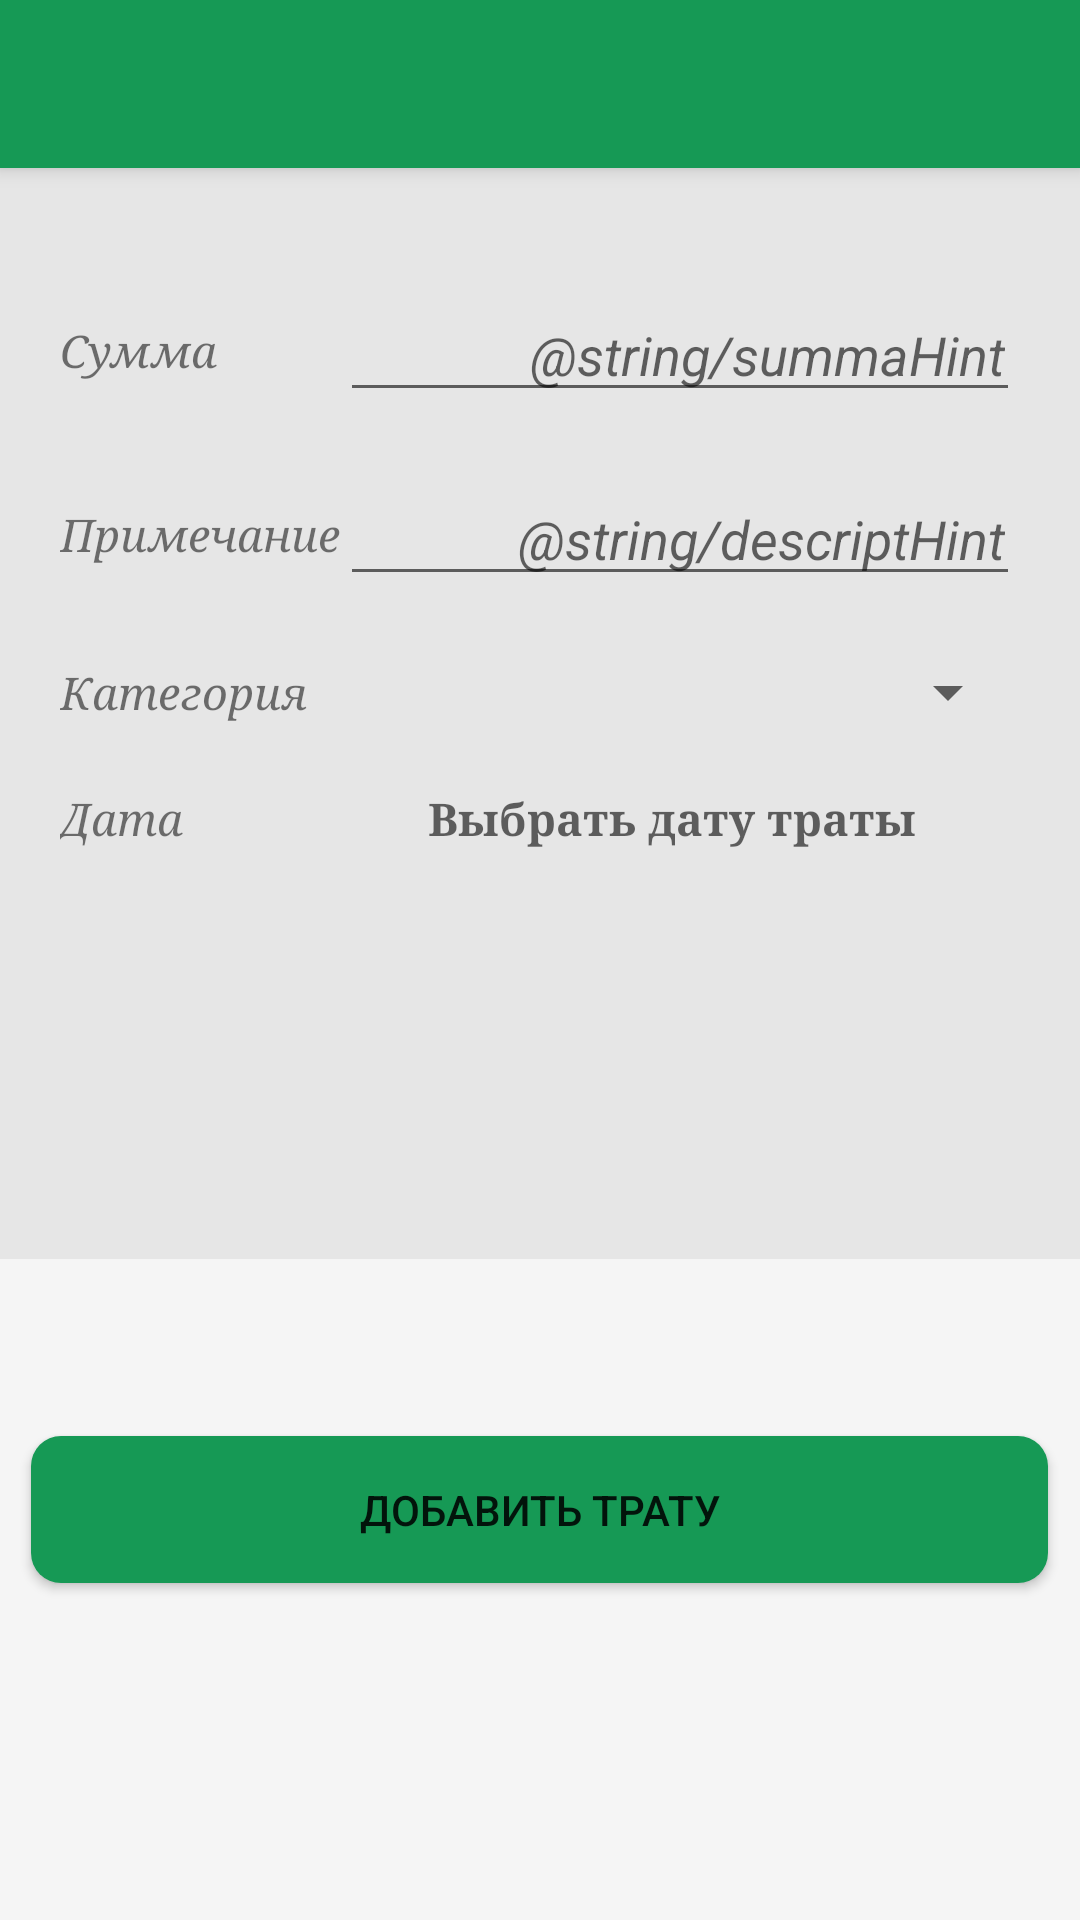

Write the Android layout XML for this screen, with the resource values it uses.
<!-- AndroidManifest.xml: application theme AppTheme -->
<!-- res/layout/activity_add_expence.xml -->
<?xml version="1.0" encoding="utf-8"?>
<LinearLayout xmlns:android="http://schemas.android.com/apk/res/android"
    android:orientation="vertical" android:layout_width="match_parent"
    android:layout_height="match_parent"
    style="@style/Container.Background"
    android:weightSum="1">
    <include layout="@layout/toolbar"/>
    <GridLayout
        android:layout_width="match_parent"
        android:layout_height="wrap_content"
        android:columnCount="2"
        android:rowCount="9"
        android:background="@color/backGroundDark"
        android:padding="@dimen/act_add_txt"
        android:layout_weight="0.51">

        <TextView
            android:layout_width="wrap_content"
            android:layout_height="wrap_content"
            android:gravity="start|center"
            android:textSize="@dimen/text_items"
            android:typeface="serif"
            android:textStyle="italic"
            android:layout_gravity="fill"
            android:layout_marginTop="@dimen/act_add_txt"
            android:text="@string/summa"
            android:layout_row="0"
            android:layout_column="0" />
        <EditText
            android:id="@+id/etPrice"
            android:gravity="end"
            android:maxWidth="@dimen/act_add_txt"
            android:hint="@string/summaHint"
            android:inputType="numberDecimal"
            android:layout_width="wrap_content"
            android:layout_height="wrap_content"
            android:paddingRight="@dimen/margintop_txt"
            android:textStyle="italic"
            android:layout_gravity="fill"
            android:layout_marginTop="@dimen/act_add_txt"
            android:layout_row="0"
            android:layout_column="1" />
        <TextView
            android:layout_width="wrap_content"
            android:layout_height="wrap_content"
            android:gravity="start|center"
            android:textSize="@dimen/text_items"
            android:typeface="serif"
            android:textStyle="italic"
            android:layout_gravity="fill"
            android:layout_marginTop="@dimen/act_add_txt"
            android:text="@string/descript"
            android:layout_row="1"
            android:layout_column="0" />
        <EditText
            android:id="@+id/etDescript"
            android:layout_width="wrap_content"
            android:layout_height="wrap_content"
            android:hint="@string/descriptHint"
            android:maxWidth="@dimen/act_add_txt"
            android:gravity="end"
            android:textStyle="italic"
            android:layout_gravity="fill"
            android:layout_marginTop="@dimen/act_add_txt"
            android:paddingRight="@dimen/margintop_txt"
            android:layout_row="1"
            android:layout_column="1" />

        <TextView
            android:id="@+id/add_category"
            android:layout_width="wrap_content"
            android:layout_height="wrap_content"
            android:gravity="start|center"
            android:textSize="@dimen/text_items"
            android:typeface="serif"
            android:textStyle="italic"
            android:layout_gravity="fill"
            android:layout_marginTop="@dimen/act_add_txt"
            android:text="@string/categories"
            android:layout_row="4"
            android:layout_column="0" />

        <Spinner
            android:id="@+id/etCategories"
            android:layout_width="wrap_content"
            android:layout_height="wrap_content"
            android:textSize="@dimen/text_items"
            android:layout_gravity="fill"
            android:layout_marginTop="@dimen/act_add_txt"
            android:layout_row="4"
            android:layout_column="1"
            android:spinnerMode="dropdown" />

        <TextView
            android:id="@+id/add_date"
            android:layout_width="wrap_content"
            android:layout_height="wrap_content"
            android:gravity="start|center"
            android:textSize="@dimen/text_items"
            android:typeface="serif"
            android:textStyle="italic"
            android:layout_gravity="fill"
            android:layout_marginTop="@dimen/act_add_txt"
            android:text="@string/date_input"
            android:layout_row="7"
            android:layout_column="0" />

        <TextView
            android:id="@+id/etToday"
            android:layout_width="wrap_content"
            android:layout_height="wrap_content"
            android:textColor="@color/black"
            android:gravity="center_horizontal"
            android:textSize="@dimen/text_items"
            android:paddingRight="@dimen/margintop_txt"
            android:typeface="serif"
            android:onClick="showDatePickerDialog"
            android:textStyle="bold"
            android:layout_gravity="fill_horizontal"
            android:layout_marginTop="@dimen/act_add_txt"
            android:hint="@string/today"
            android:layout_row="7"
            android:layout_column="1" />

    </GridLayout>

    <Button
        android:id="@+id/addBtnExpence"
        android:layout_width="339dp"
        android:layout_height="wrap_content"
        android:background="@drawable/button_rounded_all"
        android:padding="@dimen/text_items"
        android:text="@string/add_btn_txt"
        android:layout_marginTop="@dimen/regAct_btn_margin"
        android:layout_row="6"
        android:layout_column="1"
        android:layout_gravity="center_horizontal" />

</LinearLayout>
<!-- res/layout/toolbar.xml (included above) -->
<?xml version="1.0" encoding="utf-8"?>
<android.support.v7.widget.Toolbar
    xmlns:android="http://schemas.android.com/apk/res/android"
    xmlns:app="http://schemas.android.com/apk/res-auto"
    android:id="@+id/toolbar"
    android:layout_width="match_parent"
    android:layout_height="wrap_content"
    android:background="?attr/colorPrimary"
    android:fitsSystemWindows="true"
    android:elevation="@dimen/toolbar_elevation"
    app:theme="@style/ThemeOverlay.AppCompat.Dark.ActionBar"
    app:popupTheme="@style/Theme.AppCompat.Light"/>
<!-- resources referenced by this layout -->
<resources>
  <color name="backGroundDark">#e6e6e6</color>
  <color name="black">#000</color>
  <dimen name="act_add_txt">20dp</dimen>
  <dimen name="margintop_txt">5dp</dimen>
  <dimen name="regAct_btn_margin">59dp</dimen>
  <dimen name="text_items">15dp</dimen>
  <dimen name="toolbar_elevation">4dp</dimen>
  <!-- drawable button_rounded_all (drawable) -->
  <?xml version="1.0" encoding="utf-8"?>
  <selector
      xmlns:android="http://schemas.android.com/apk/res/android">
      <item>
          <shape>
              <solid android:color="@color/primary"/>
              <corners android:radius="10.0dip" />
          </shape>
      </item>
  </selector>
  <string name="add_btn_txt">ДОБАВИТЬ ТРАТУ</string>
  <string name="categories">Категория</string>
  <string name="date_input">Дата</string>
  <string name="descript">Примечание</string>
  <string name="summa">Сумма</string>
  <string name="today">Выбрать дату траты</string>
  <style name="Container.Background">
          <item name="android:background">@color/primary_material_light</item>
      </style>
  <style name="AppTheme" parent="Theme.AppCompat.Light.NoActionBar">
          
          <item name="colorPrimary">@color/primary</item>
          <item name="colorAccent">@color/fabcolor</item>
          <item name="windowActionModeOverlay">true</item>
          <item name="actionModeStyle">@style/LoftActionMode</item>
      </style>
  <color name="primary">#169955</color>
  <color name="fabcolor">#5a9199</color>
  <style name="LoftActionMode" parent="Base.Widget.AppCompat.ActionMode">
          <item name="background">@color/primary</item>
          <item name="backgroundSplit">@color/primary</item>
      </style>
</resources>
